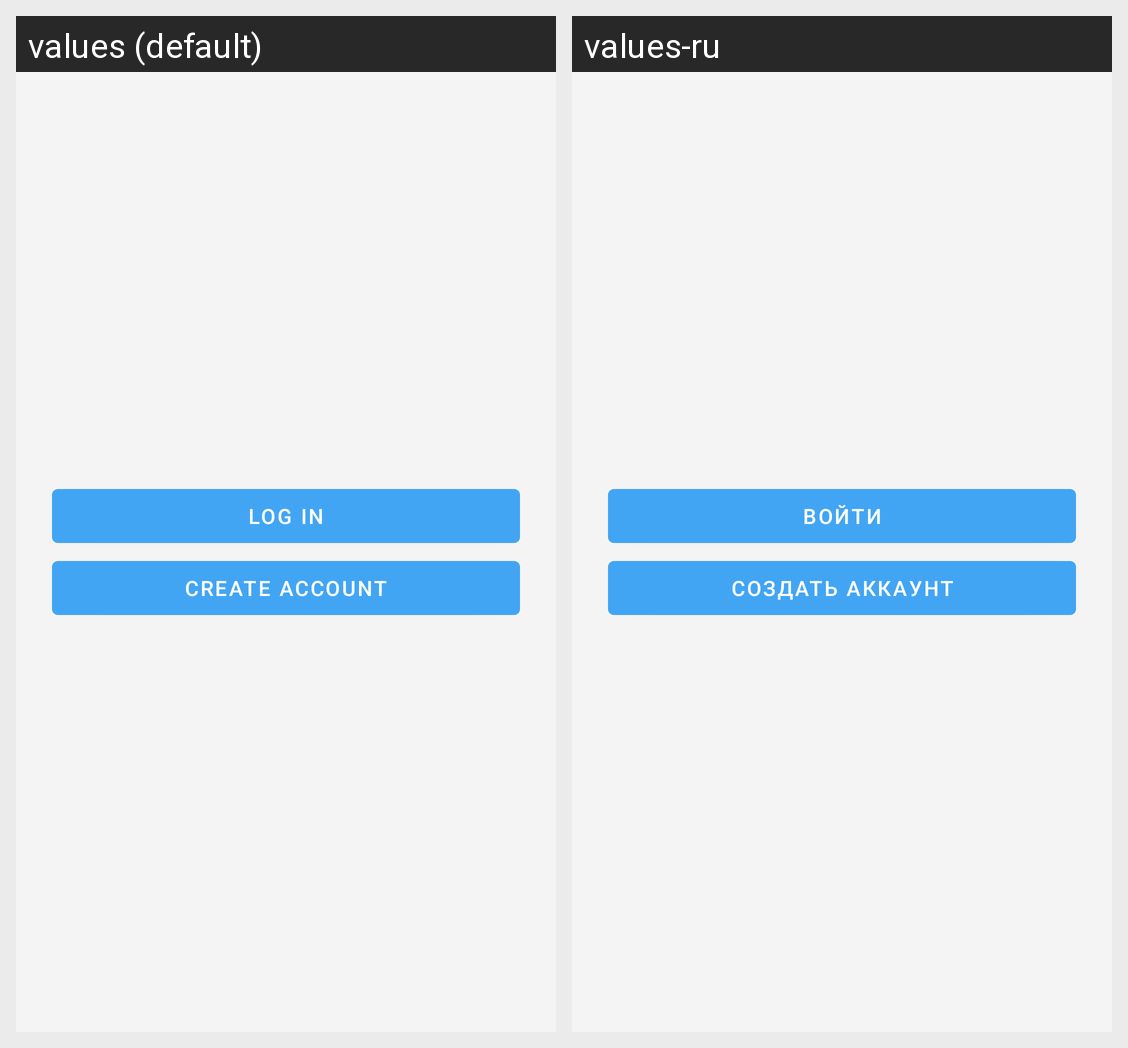

The same Android screen rendered under two of its app's locales, left to right. List the strings drawn on it with the default value and each locale's translation.
Android screen res/layout/fragment_auth.xml rendered under 2 locales, left to right: values (default), values-ru. Device: Nexus 5 (rendered at 1080×1920; each locale shown at half size, 540×960, under a caption strip naming it); theme Theme.MosPlace.
Strings drawn on this screen, with the default value and each locale's value (text and hints the layout hard-codes, and strings that could not be matched under every locale, appear in the picture but are not listed):

log_in
  values: Log in
  values-ru: Войти

create_account
  values: Create account
  values-ru: Создать аккаунт
